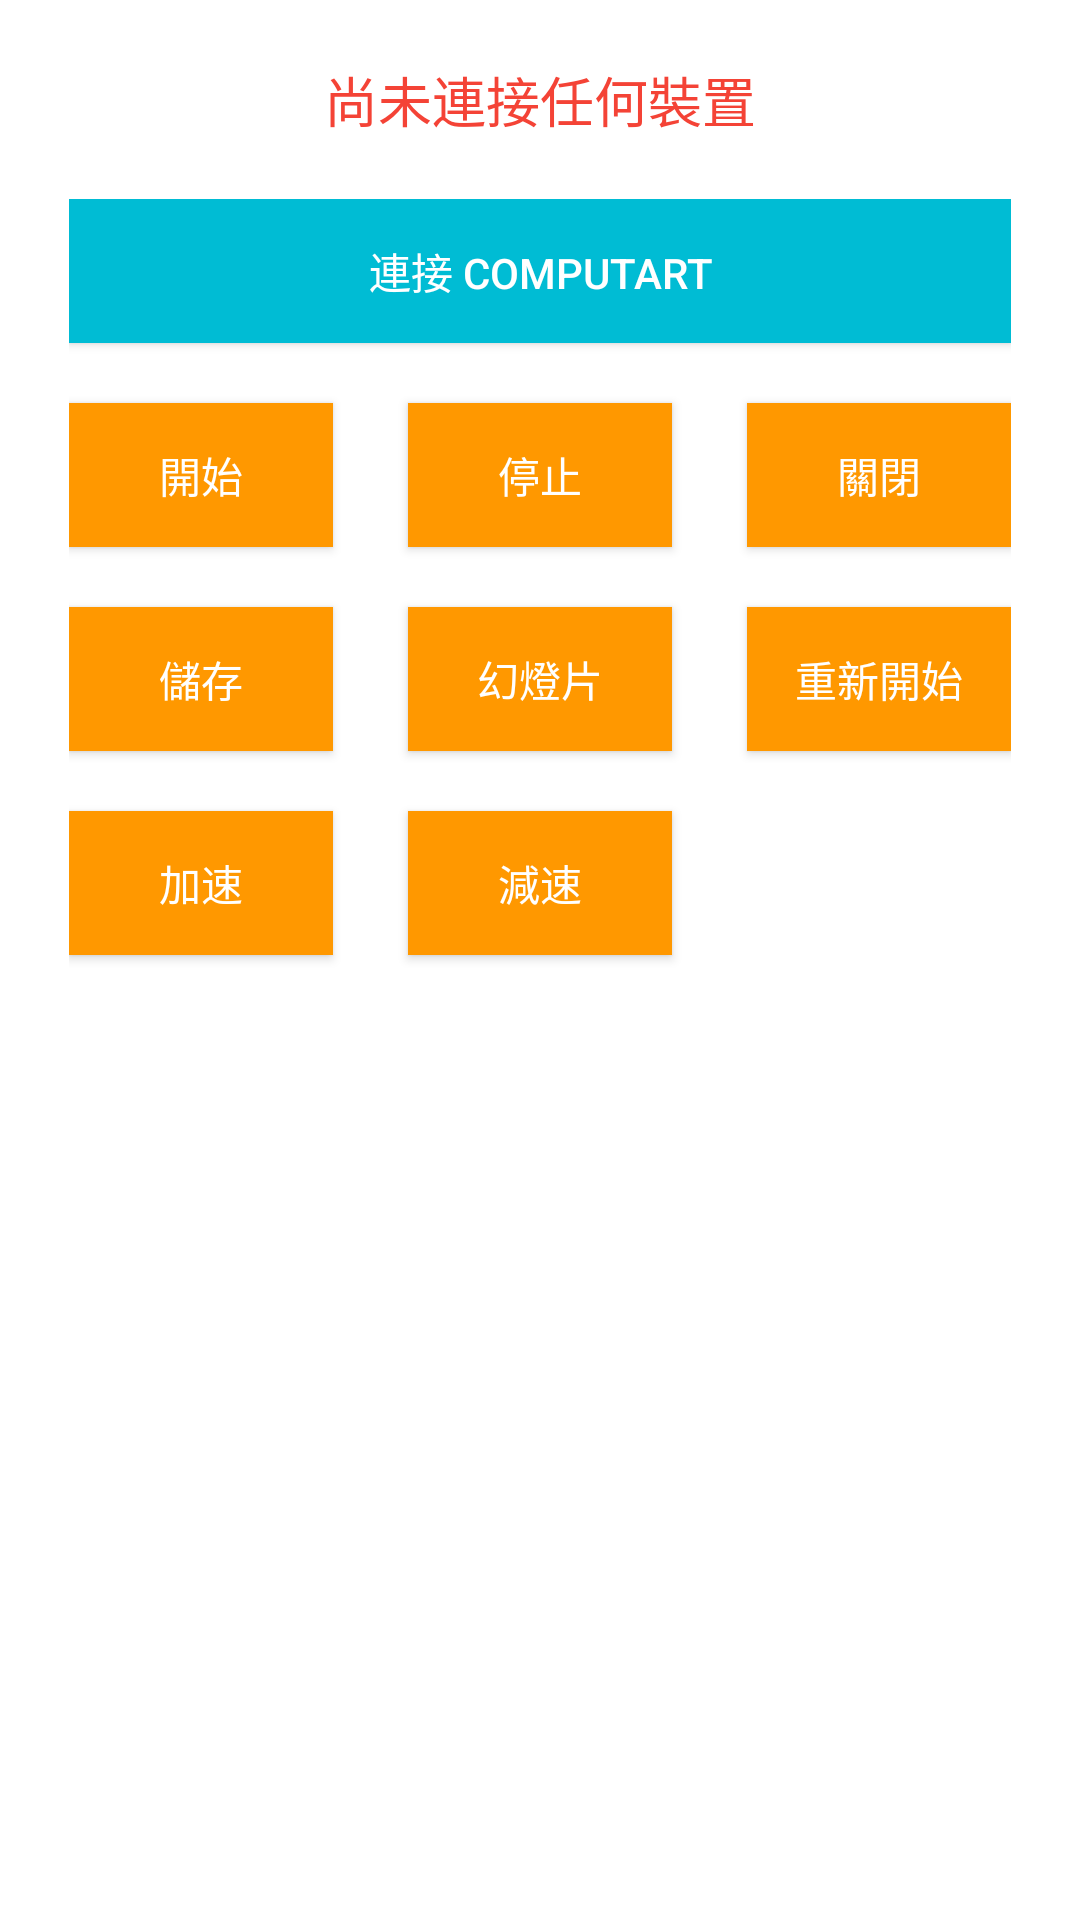

Produce the Android XML layout that renders to this screen, including the resource entries it uses.
<!-- AndroidManifest.xml: application theme AppTheme -->
<!-- res/layout/activity_control2.xml -->
<?xml version="1.0" encoding="utf-8"?>
<RelativeLayout xmlns:android="http://schemas.android.com/apk/res/android"
    xmlns:tools="http://schemas.android.com/tools"
    android:layout_width="match_parent"
    android:layout_height="match_parent"
    android:background="@color/white"
    tools:context="com.zerodimension.emocube.tech.zerodimension.emocube.ControlActivity2">

    <TextView
        android:id="@+id/deviceNameTx"
        android:layout_width="wrap_content"
        android:layout_height="wrap_content"
        android:layout_alignParentTop="true"
        android:layout_centerHorizontal="true"
        android:layout_marginBottom="@dimen/size_s"
        android:layout_marginTop="@dimen/size_l"
        android:text="@string/not_connected"
        android:textColor="@color/red_500"
        android:textSize="@dimen/sp_m" />

    <LinearLayout
        android:layout_width="wrap_content"
        android:layout_height="match_parent"
        android:layout_below="@+id/deviceNameTx"
        android:layout_centerHorizontal="true"
        android:gravity="center_horizontal"
        android:orientation="vertical"
        android:padding="@dimen/size_s">

        <Button
            android:id="@+id/connectBtn"
            android:layout_width="match_parent"
            android:layout_height="wrap_content"
            android:background="@color/cyan_500"
            android:onClick="onConnectBle"
            android:text="@string/connect_button_tx"
            android:textColor="@color/white" />

        <GridLayout
            android:id="@+id/controlLayout"
            android:layout_width="wrap_content"
            android:layout_height="wrap_content"
            android:layout_marginTop="@dimen/size_s"
            android:columnCount="3">

            <Button
                android:layout_width="wrap_content"
                android:layout_height="wrap_content"
                android:layout_marginBottom="@dimen/size_s"
                android:layout_marginTop="@dimen/size_s"
                android:background="@color/orange_500"
                android:onClick="onClickPlay"
                android:text="@string/status_start_button"
                android:textColor="@color/white" />

            <Button
                android:layout_width="wrap_content"
                android:layout_height="wrap_content"
                android:layout_marginBottom="@dimen/size_s"
                android:layout_marginLeft="@dimen/size_xl"
                android:layout_marginRight="@dimen/size_xl"
                android:layout_marginTop="@dimen/size_s"
                android:background="@color/orange_500"
                android:onClick="onClickStop"
                android:text="@string/status_stop_button"
                android:textColor="@color/white" />

            <Button
                android:layout_width="wrap_content"
                android:layout_height="wrap_content"
                android:layout_marginBottom="@dimen/size_s"
                android:layout_marginTop="@dimen/size_s"
                android:background="@color/orange_500"
                android:onClick="onClickClose"
                android:text="@string/status_close_button"
                android:textColor="@color/white" />

            <Button
                android:layout_width="wrap_content"
                android:layout_height="wrap_content"
                android:layout_marginBottom="@dimen/size_s"
                android:layout_marginTop="@dimen/size_s"
                android:background="@color/orange_500"
                android:onClick="onClickSave"
                android:text="@string/status_save_button"
                android:textColor="@color/white" />

            <Button
                android:layout_width="wrap_content"
                android:layout_height="wrap_content"
                android:layout_marginBottom="@dimen/size_s"
                android:layout_marginLeft="@dimen/size_xl"
                android:layout_marginRight="@dimen/size_xl"
                android:layout_marginTop="@dimen/size_s"
                android:background="@color/orange_500"
                android:onClick="onClickSlide"
                android:text="@string/status_slide_button"
                android:textColor="@color/white" />

            <Button
                android:layout_width="wrap_content"
                android:layout_height="wrap_content"
                android:layout_marginBottom="@dimen/size_s"
                android:layout_marginTop="@dimen/size_s"
                android:background="@color/orange_500"
                android:onClick="onClickRestart"
                android:text="@string/status_restart_button"
                android:textColor="@color/white" />

            <Button
                android:layout_width="wrap_content"
                android:layout_height="wrap_content"
                android:layout_marginBottom="@dimen/size_s"
                android:layout_marginTop="@dimen/size_s"
                android:background="@color/orange_500"
                android:onClick="onClickSpeedUp"
                android:text="@string/status_speedUp_button"
                android:textColor="@color/white" />

            <Button
                android:layout_width="wrap_content"
                android:layout_height="wrap_content"
                android:layout_marginBottom="@dimen/size_s"
                android:layout_marginLeft="@dimen/size_xl"
                android:layout_marginRight="@dimen/size_xl"
                android:layout_marginTop="@dimen/size_s"
                android:background="@color/orange_500"
                android:onClick="onClickSlowDown"
                android:text="@string/status_lowDown_button"
                android:textColor="@color/white" />

        </GridLayout>

        <TextView
            android:id="@+id/statusTx"
            android:layout_width="match_parent"
            android:layout_height="wrap_content"
            android:layout_marginTop="@dimen/size_l"
            android:gravity="center"
            android:textSize="@dimen/sp_m" />

    </LinearLayout>
</RelativeLayout>
<!-- resources referenced by this layout -->
<resources>
  <color name="cyan_500">#00BCD4</color>
  <color name="orange_500">#FF9800</color>
  <color name="red_500">#F44336</color>
  <color name="white">#FFFFFF</color>
  <dimen name="size_l">20dp</dimen>
  <dimen name="size_s">10dp</dimen>
  <dimen name="size_xl">25dp</dimen>
  <dimen name="sp_m">18sp</dimen>
  <string name="connect_button_tx">連接 ComputArt</string>
  <string name="not_connected">尚未連接任何裝置</string>
  <string name="status_close_button">關閉</string>
  <string name="status_lowDown_button">減速</string>
  <string name="status_restart_button">重新開始</string>
  <string name="status_save_button">儲存</string>
  <string name="status_slide_button">幻燈片</string>
  <string name="status_speedUp_button">加速</string>
  <string name="status_start_button">開始</string>
  <string name="status_stop_button">停止</string>
  <style name="AppTheme" parent="Theme.AppCompat.Light.DarkActionBar">
          
          <item name="colorPrimary">#FF8F00</item>
          <item name="colorPrimaryDark">#FF6F00</item>
          <item name="colorAccent">#FFC107</item>
      </style>
</resources>
